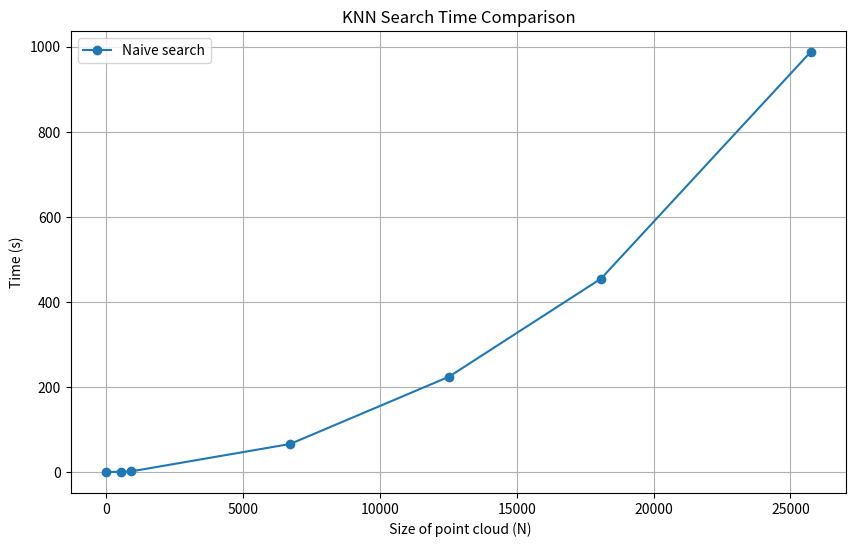
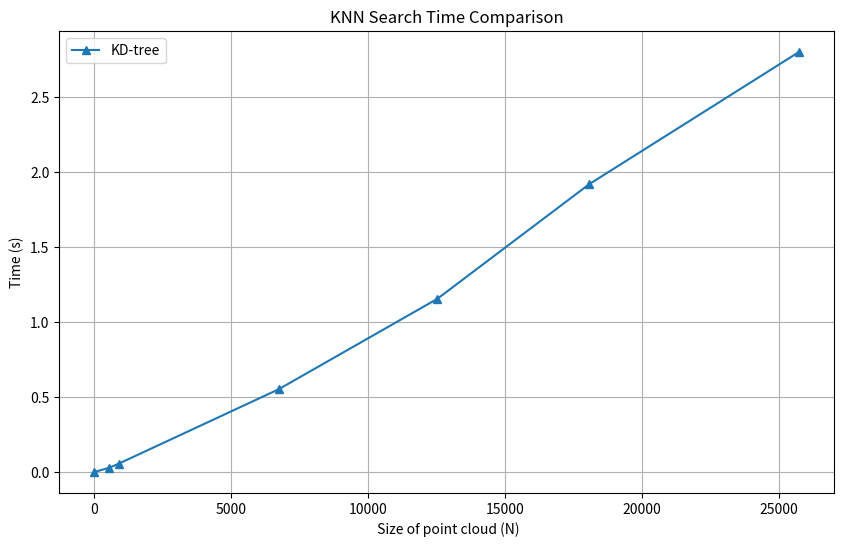
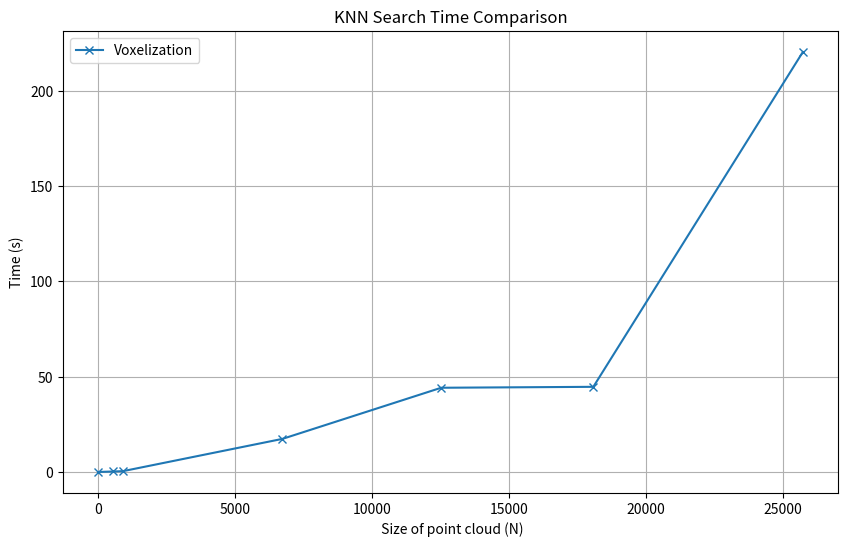

Write Python code to recreate these figures, in order.
import matplotlib.pyplot as plt



#size of point clouds
N_sizes = [4, 550, 903, 6727, 12527, 18084, 25737]

#time naive search
time_naive = [0.0004, 0.4746, 1.2063, 65.7948, 223.8692, 454.5914, 987.3651] 
#time voxelization
time_voxel = [0.0004, 0.2583, 0.4265, 17.3561, 44.1883, 44.6765, 220.3681] 
#time kdtree
time_kdtree = [0.0003, 0.0287, 0.0567, 0.5512, 1.1548, 1.9204, 2.8009] 



#plotting
plt.figure(figsize=(10, 6))
plt.plot(N_sizes, time_naive, label='Naive search', marker='o')
plt.title('KNN Search Time Comparison')
plt.xlabel(' Size of point cloud (N)')
plt.ylabel('Time (s)')
plt.legend()
plt.grid(True)
plt.show()


plt.figure(figsize=(10, 6))
plt.plot(N_sizes, time_kdtree, label='KD-tree', marker='^')
plt.title('KNN Search Time Comparison')
plt.xlabel(' Size of point cloud (N)')
plt.ylabel('Time (s)')
plt.legend()
plt.grid(True)
plt.show()


plt.figure(figsize=(10, 6))
plt.plot(N_sizes, time_voxel, label='Voxelization', marker='x')
plt.title('KNN Search Time Comparison')
plt.xlabel(' Size of point cloud (N)')
plt.ylabel('Time (s)')
plt.legend()
plt.grid(True)
plt.show()
